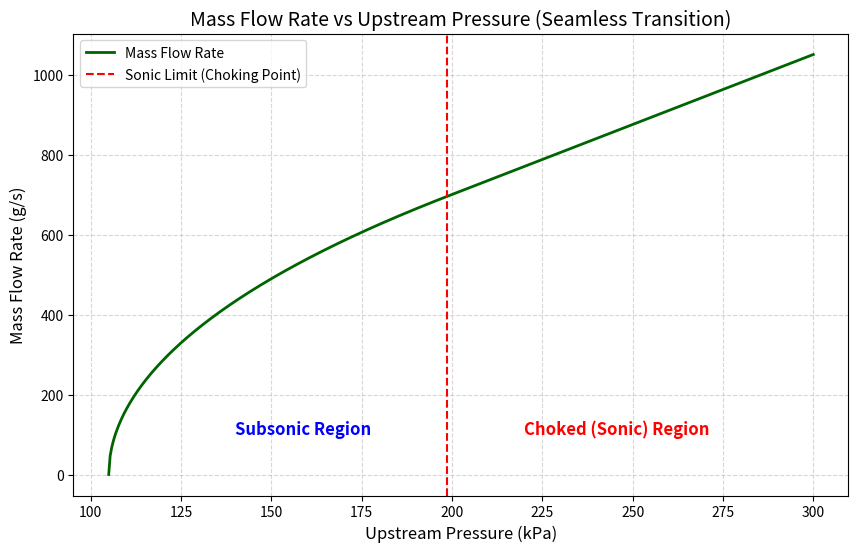

Here is the Python script that generated this plot:
#!/usr/bin/env python
# coding: utf-8

# In[ ]:


import numpy as np
import matplotlib.pyplot as plt

Pt = 105000  
Tt = 300    
R = 287      
gamma = 1.4  
At = 0.0015   

Pu_range = np.linspace(105000, 300000, 500)
critical_ratio = (2 / (gamma + 1))**(gamma / (gamma - 1))

Vt = []
m_dot = []

for Pu in Pu_range:
    pressure_ratio = Pt / Pu 
    
    if pressure_ratio <= critical_ratio:
        T_star = Tt * (2 / (gamma + 1))
        V = np.sqrt(gamma * R * T_star)
    
        term1 = At * Pu / np.sqrt(Tt)
        term2 = np.sqrt(gamma / R)
        term3 = (2 / (gamma + 1))**((gamma + 1) / (2 * (gamma - 1)))
        mdot = term1 * term2 * term3
        
    else:
        V = np.sqrt(2 * (gamma / (gamma - 1)) * R * Tt * (1 - (pressure_ratio)**((gamma - 1) / gamma)))
        
        term1 = At * Pu / np.sqrt(R * Tt)
        term2 = (pressure_ratio)**(1 / gamma)
        term3 = np.sqrt((2 * gamma / (gamma - 1)) * (1 - (pressure_ratio)**((gamma - 1) / gamma)))
        mdot = term1 * term2 * term3
        
    Vt.append(V)
    m_dot.append(mdot)
m_dot_gs = np.array(m_dot) * 1000
P_critical_val = Pt / critical_ratio


plt.figure(figsize=(10, 6))
plt.plot(Pu_range/1000, m_dot_gs, color='darkgreen', linewidth=2, label='Mass Flow Rate')


plt.axvline(x=P_critical_val/1000, color='red', linestyle='--', label='Sonic Limit (Choking Point)')

plt.text(140, 100, 'Subsonic Region', fontsize=12, fontweight='bold', color='blue')
plt.text(220, 100, 'Choked (Sonic) Region', fontsize=12, fontweight='bold', color='red')

plt.title('Mass Flow Rate vs Upstream Pressure (Seamless Transition)', fontsize=14)
plt.xlabel('Upstream Pressure (kPa)', fontsize=12)
plt.ylabel('Mass Flow Rate (g/s)', fontsize=12)
plt.legend()
plt.grid(True, which='both', linestyle='--', alpha=0.5)

plt.show()
